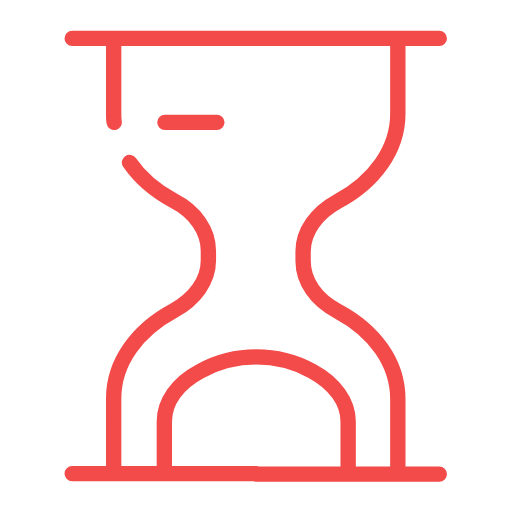
t = 0.00 s
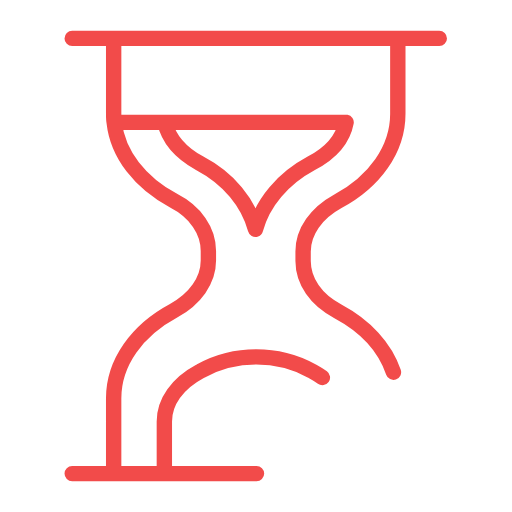
t = 1.25 s
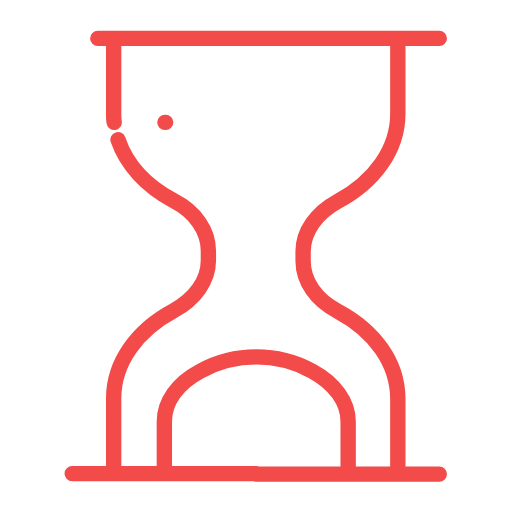
t = 2.50 s
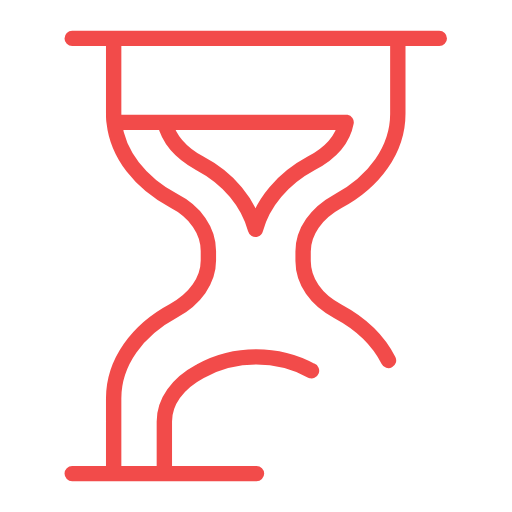
t = 3.75 s

The animated SVG that drew these frames (rendered in a browser with its animation timeline set to each time). Animation: 2 SMIL elements (animate=2); one cycle of 5.00 s, repeats indefinitely.

<svg xmlns="http://www.w3.org/2000/svg" xmlns:xlink="http://www.w3.org/1999/xlink" width="200px" height="200px" viewBox="0 0 100 100" preserveAspectRatio="xMidYMid">
<path d="M14.1,7.5l8.1,0v14.7c0,0.6,0,1.2,0.1,1.7c-0.1-0.6-0.1-1.2-0.1-1.7V7.5c0,0,63.6,0,63.6,0h-8.1 c0,0,0,14.7,0,14.7c0,7-4.6,13.3-11.7,17.1c-4.2,2.3-6.8,5.9-6.8,9.8v1.9c0,3.9,2.5,7.6,6.8,9.8c7.1,3.8,11.7,10,11.7,17.1 c0,0,0,14.7,0,14.7h8.1h-8.1H50h18V82.3c0-3.8-2.6-7.4-7-9.8c-0.1,0-0.1-0.1-0.2-0.1c-6.6-3.6-14.9-3.6-21.5,0 c-0.1,0-0.1,0.1-0.2,0.1c-4.5,2.4-7,6-7,9.8l0,10.2h18c0,0-18,0-18,0H14.1l8.1,0V77.8c0-7,4.6-13.3,11.7-17.1 c4.2-2.3,6.8-5.9,6.8-9.8v-1.9c0-3.9-2.5-7.6-6.8-9.8c-6.5-3.5-10.9-9-11.6-15.3l9.9,0c0.7,3.1,3,5.9,6.8,8c5.7,3,9.5,7.7,10.9,12.9 c1.4-5.2,5.3-9.9,10.9-12.9c3.8-2,6.2-4.8,6.8-8H32.2" fill="none" stroke="#F24B4A" stroke-width="3" stroke-linecap="round" stroke-linejoin="round">
  <animate attributeName="stroke-dasharray" keyTimes="0;1" values="480 100;480 110" dur="5s" repeatCount="indefinite"></animate>
  <animate attributeName="stroke-dashoffset" keyTimes="0;1" values="0;-1180" dur="5s" repeatCount="indefinite"></animate>
</path>
</svg>